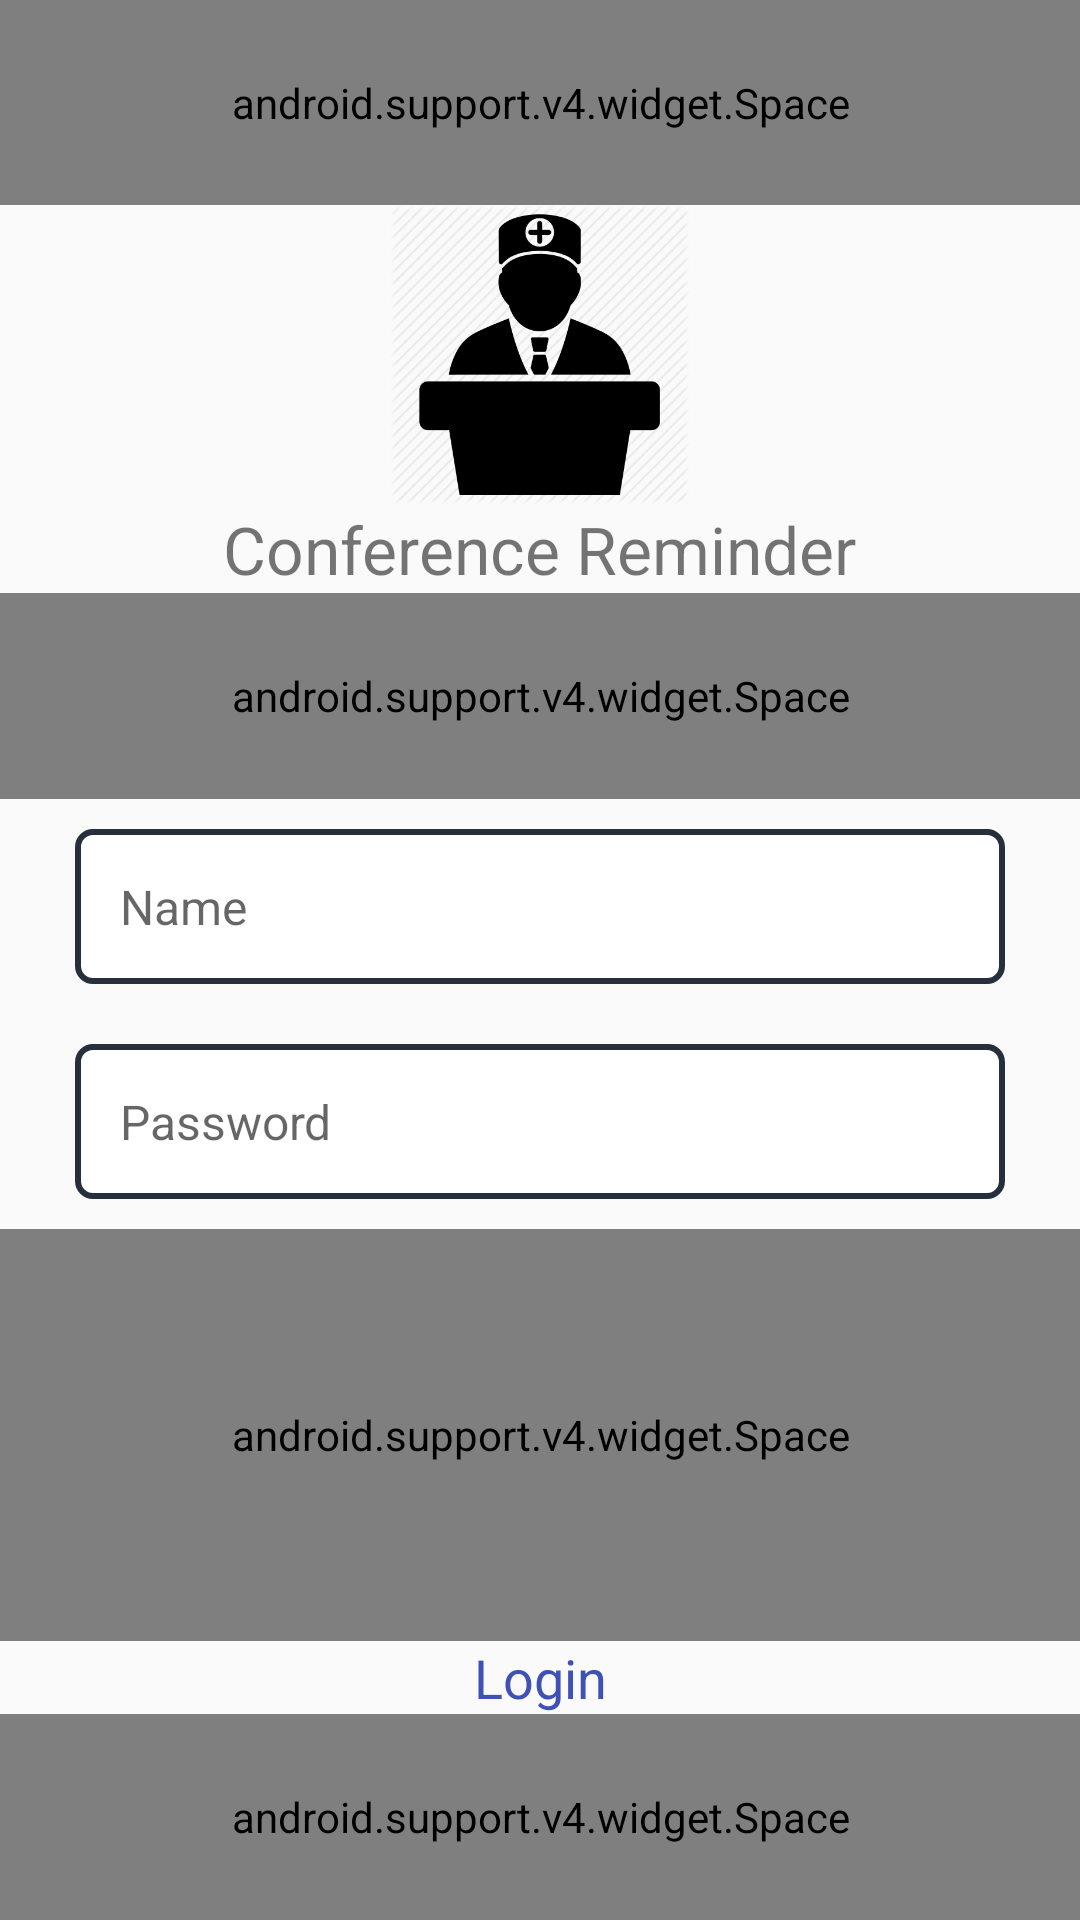

The Android layout XML behind this screen, and the referenced resources:
<!-- AndroidManifest.xml: application theme AppTheme -->
<!-- res/layout/activity_login.xml -->
<?xml version="1.0" encoding="utf-8"?>
<LinearLayout xmlns:android="http://schemas.android.com/apk/res/android"
    xmlns:tools="http://schemas.android.com/tools"
    android:id="@+id/activity_register_role"
    android:layout_width="match_parent"
    android:layout_height="match_parent"
    android:orientation="vertical"
    tools:context="apps.android.kizema.medconfreminder.auth.RegisterActivity">

    <android.support.v4.widget.Space
        android:layout_width="match_parent"
        android:layout_height="0dp"
        android:layout_weight="1" />

    <ImageView
        android:layout_width="wrap_content"
        android:layout_height="wrap_content"
        android:layout_gravity="center_horizontal"
        android:src="@drawable/ic_official" />

    <TextView
        android:layout_width="wrap_content"
        android:layout_height="wrap_content"
        android:layout_gravity="center_horizontal"
        android:text="@string/app_name"
        android:textSize="22sp" />

    <android.support.v4.widget.Space
        android:layout_width="match_parent"
        android:layout_height="0dp"
        android:layout_weight="1" />


    <LinearLayout
        android:layout_width="match_parent"
        android:layout_height="wrap_content"
        android:orientation="vertical">


        <EditText
            android:id="@+id/etEmail"
            android:layout_width="match_parent"
            android:layout_height="wrap_content"
            android:padding="15dp"
            android:layout_marginLeft="25dp"
            android:layout_marginRight="25dp"
            android:layout_marginBottom="10dp"
            android:layout_marginTop="10dp"
            android:background="@drawable/box"
            android:maxLines="1"
            android:hint="Name"
            android:textSize="16sp" />

        <EditText
            android:id="@+id/etPassword"
            android:inputType="textPassword"
            android:layout_width="match_parent"
            android:layout_height="wrap_content"
            android:padding="15dp"
            android:maxLines="1"
            android:layout_marginLeft="25dp"
            android:layout_marginRight="25dp"
            android:layout_marginBottom="10dp"
            android:layout_marginTop="10dp"
            android:background="@drawable/box"
            android:hint="Password"
            android:textSize="16sp" />

    </LinearLayout>

    <android.support.v4.widget.Space
        android:layout_width="match_parent"
        android:layout_height="0dp"
        android:layout_weight="2" />

    <TextView
        android:id="@+id/tvNext"
        android:layout_width="match_parent"
        android:layout_height="wrap_content"
        android:gravity="center_horizontal"
        android:textColor="@color/colorPrimary"
        android:textSize="18sp"
        android:text="Login"/>

    <android.support.v4.widget.Space
        android:layout_width="match_parent"
        android:layout_height="0dp"
        android:layout_weight="1" />

</LinearLayout>
<!-- resources referenced by this layout -->
<resources>
  <color name="colorPrimary">#3F51B5</color>
  <!-- drawable box (drawable) -->
  <?xml version="1.0" encoding="UTF-8"?>
  <shape xmlns:android="http://schemas.android.com/apk/res/android" android:id="@+id/listview_background_shape">
      <stroke android:width="2dp" android:color="@color/dark_back" />
      <padding android:left="2dp"
          android:top="2dp"
          android:right="2dp"
          android:bottom="2dp" />
      <corners android:radius="5dp" />
      <solid android:color="#ffffffff" />
  </shape>
  <!-- drawable ic_official: png bitmap (drawable-hdpi, 7587 bytes) -->
  <string name="app_name">Conference Reminder</string>
  <style name="AppTheme" parent="Theme.AppCompat.Light.DarkActionBar">
          
          <item name="colorPrimary">@color/colorPrimary</item>
          <item name="colorPrimaryDark">@color/colorPrimaryDark</item>
          <item name="colorAccent">@color/colorAccent</item>
      </style>
  <color name="dark_back">#282f3c</color>
  <color name="colorPrimaryDark">#303F9F</color>
  <color name="colorAccent">#FF4081</color>
</resources>
